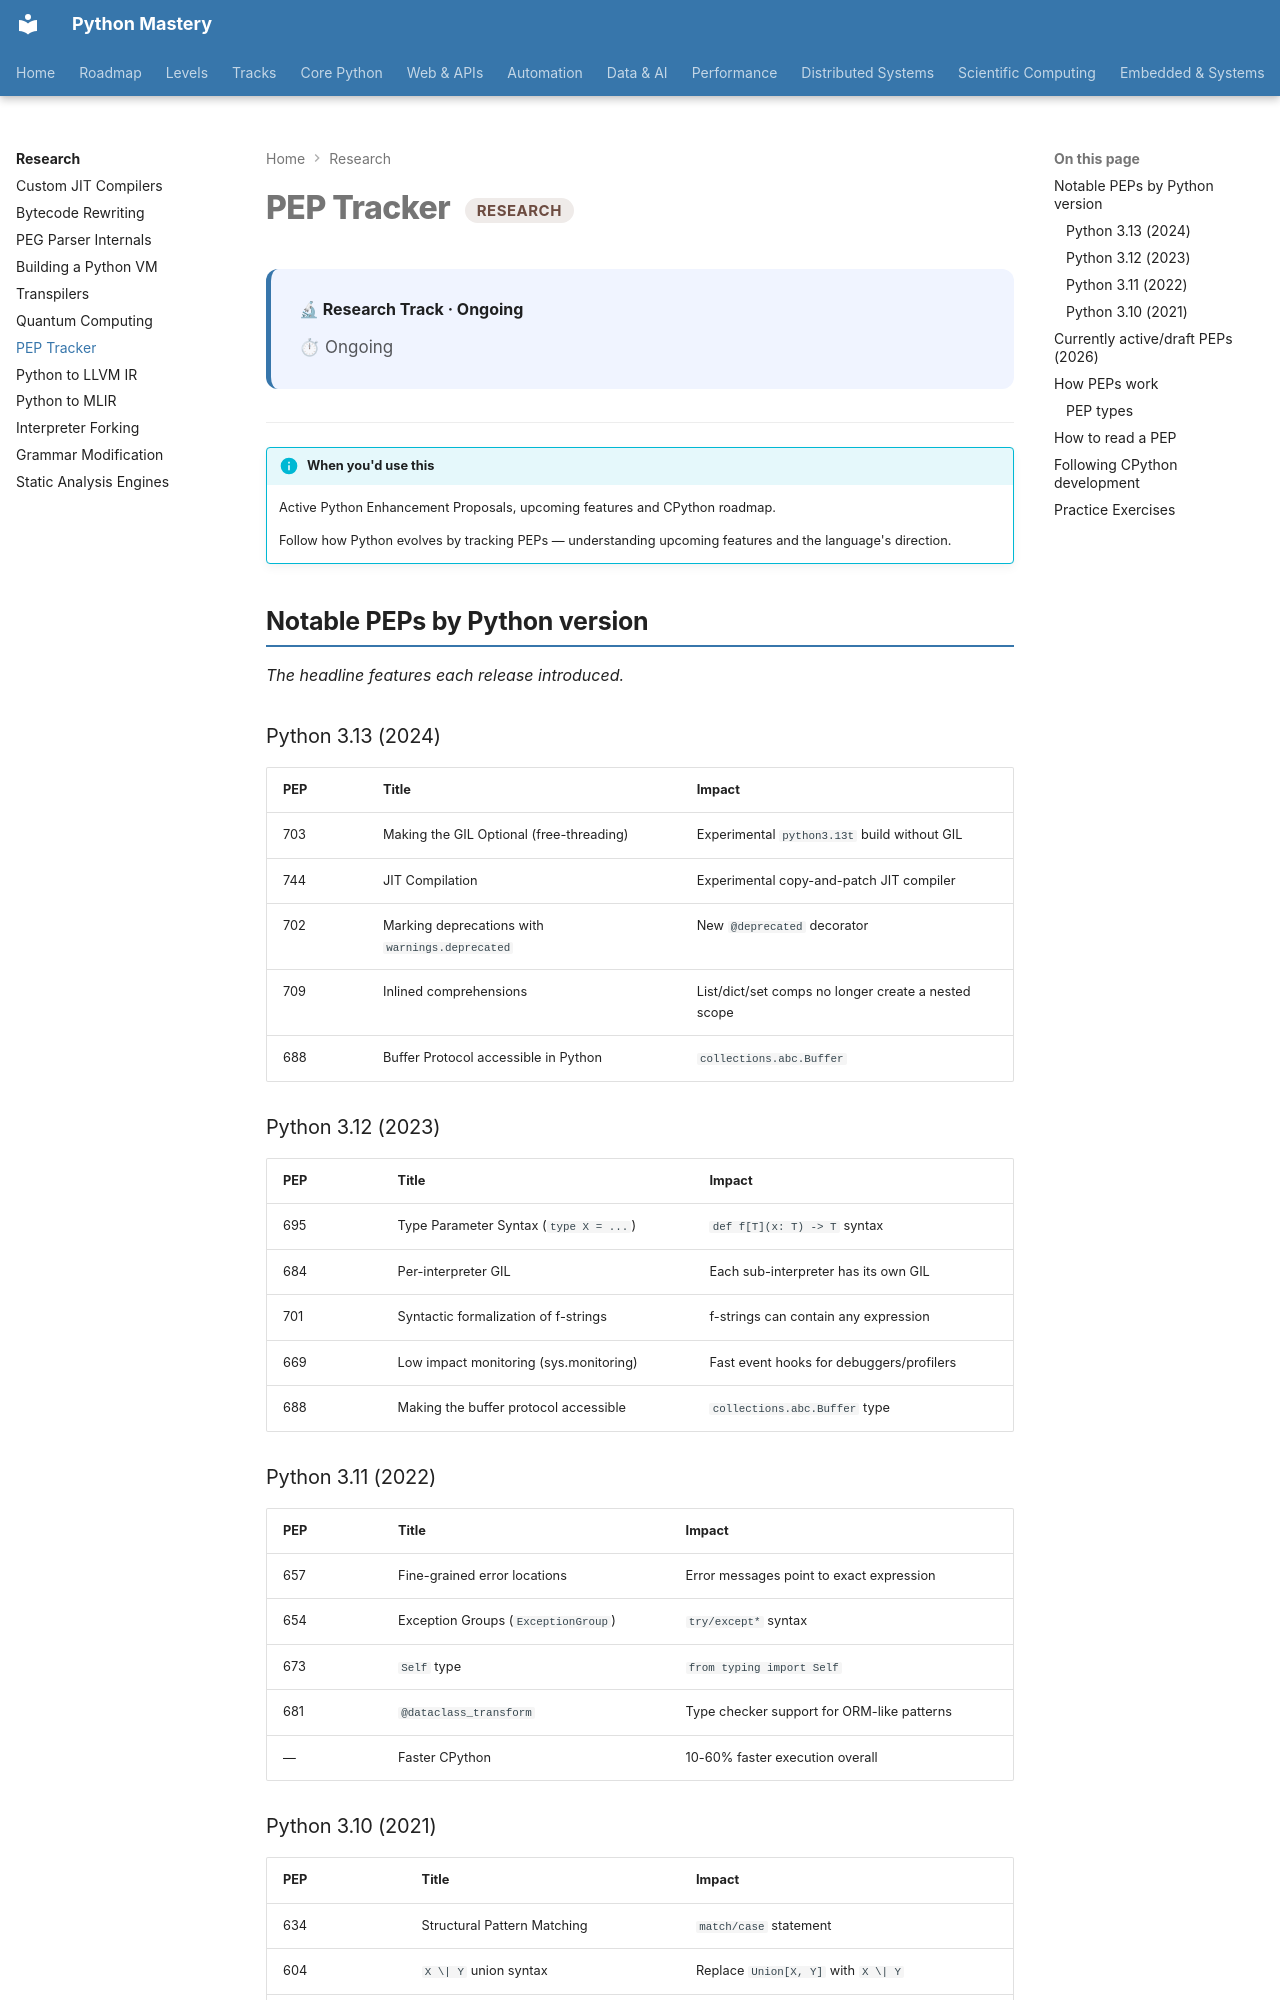

repository: SSnp75/PythonMastery-Site · page: research/pep-tracker/index.html · generator: mkdocs

---
title: PEP Tracker
description: Active Python Enhancement Proposals, upcoming features and CPython roadmap
---

# PEP Tracker <span class="pm-badge pm-badge-research">Research</span>

<div class="pm-topic-header">
  <strong>🔬 Research Track · Ongoing</strong>
  <div class="pm-topic-meta">
    <span>⏱ Ongoing</span>
  </div>
</div>

---

!!! info "When you'd use this"
    Active Python Enhancement Proposals, upcoming features and CPython roadmap.

    Follow how Python evolves by tracking PEPs — understanding upcoming features and the language's direction.


## Notable PEPs by Python version

*The headline features each release introduced.*

### Python 3.13 (2024)

| PEP | Title | Impact |
|---|---|---|
| 703 | Making the GIL Optional (free-threading) | Experimental `python3.13t` build without GIL |
| 744 | JIT Compilation | Experimental copy-and-patch JIT compiler |
| 702 | Marking deprecations with `warnings.deprecated` | New `@deprecated` decorator |
| 709 | Inlined comprehensions | List/dict/set comps no longer create a nested scope |
| 688 | Buffer Protocol accessible in Python | `collections.abc.Buffer` |

### Python 3.12 (2023)

| PEP | Title | Impact |
|---|---|---|
| 695 | Type Parameter Syntax (`type X = ...`) | `def f[T](x: T) -> T` syntax |
| 684 | Per-interpreter GIL | Each sub-interpreter has its own GIL |
| 701 | Syntactic formalization of f-strings | f-strings can contain any expression |
| 669 | Low impact monitoring (sys.monitoring) | Fast event hooks for debuggers/profilers |
| 688 | Making the buffer protocol accessible | `collections.abc.Buffer` type |

### Python 3.11 (2022)

| PEP | Title | Impact |
|---|---|---|
| 657 | Fine-grained error locations | Error messages point to exact expression |
| 654 | Exception Groups (`ExceptionGroup`) | `try/except*` syntax |
| 673 | `Self` type | `from typing import Self` |
| 681 | `@dataclass_transform` | Type checker support for ORM-like patterns |
| — | Faster CPython | 10-60% faster execution overall |
